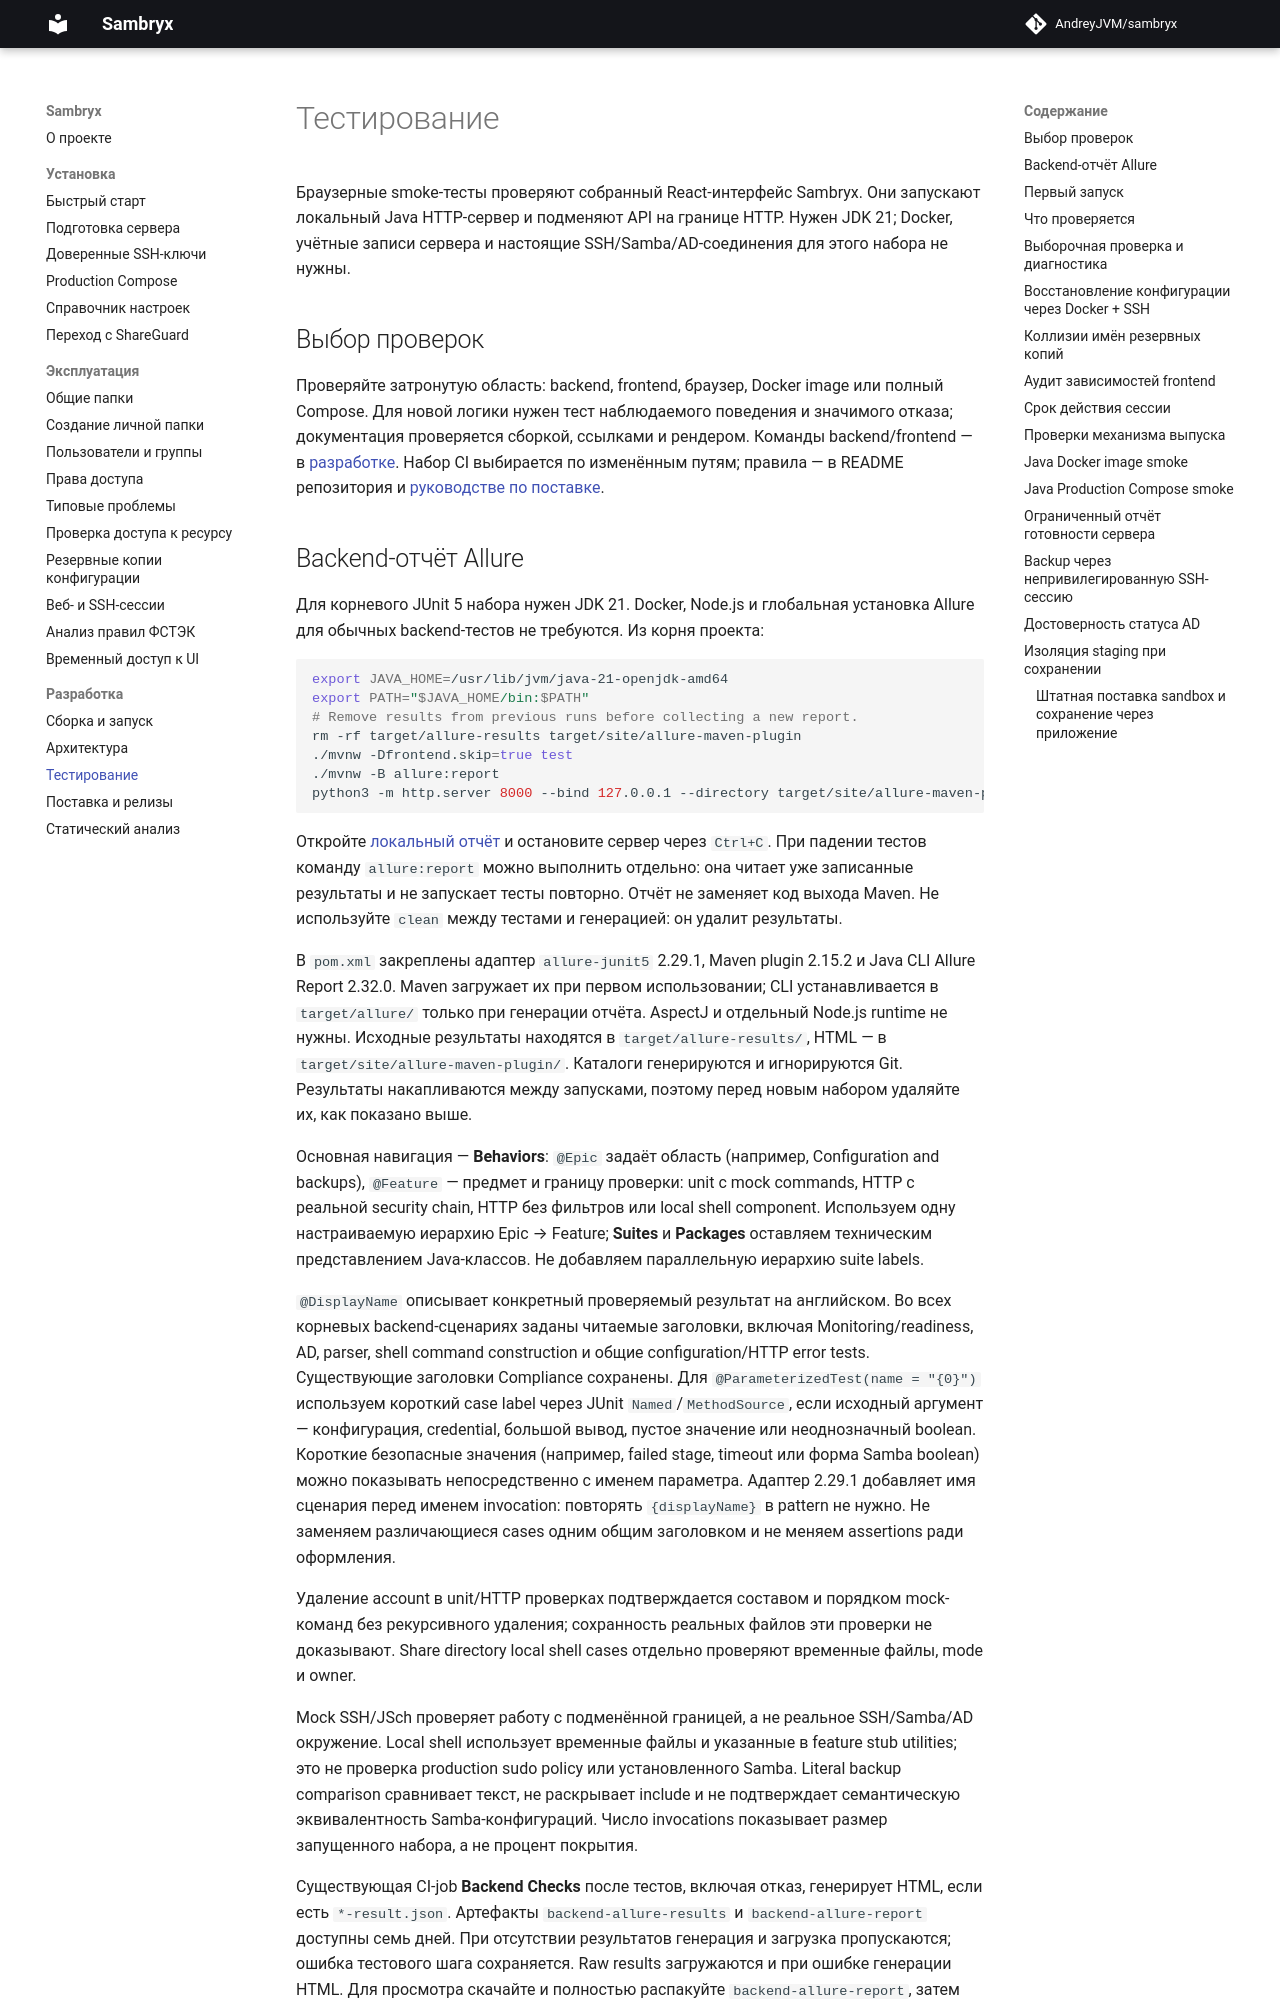

repository: AndreyJVM/sambryx · page: testing/index.html · generator: mkdocs

# Тестирование

Браузерные smoke-тесты проверяют собранный React-интерфейс Sambryx. Они запускают локальный
Java HTTP-сервер и подменяют API на границе HTTP. Нужен JDK 21; Docker, учётные
записи сервера и настоящие SSH/Samba/AD-соединения для этого набора не нужны.

## Выбор проверок

Проверяйте затронутую область: backend, frontend, браузер, Docker image или полный Compose.
Для новой логики нужен тест наблюдаемого поведения и значимого отказа; документация
проверяется сборкой, ссылками и рендером. Команды backend/frontend — в [разработке](development.md).
Набор CI выбирается по изменённым путям; правила — в README репозитория и
[руководстве по поставке](distribution.md).
